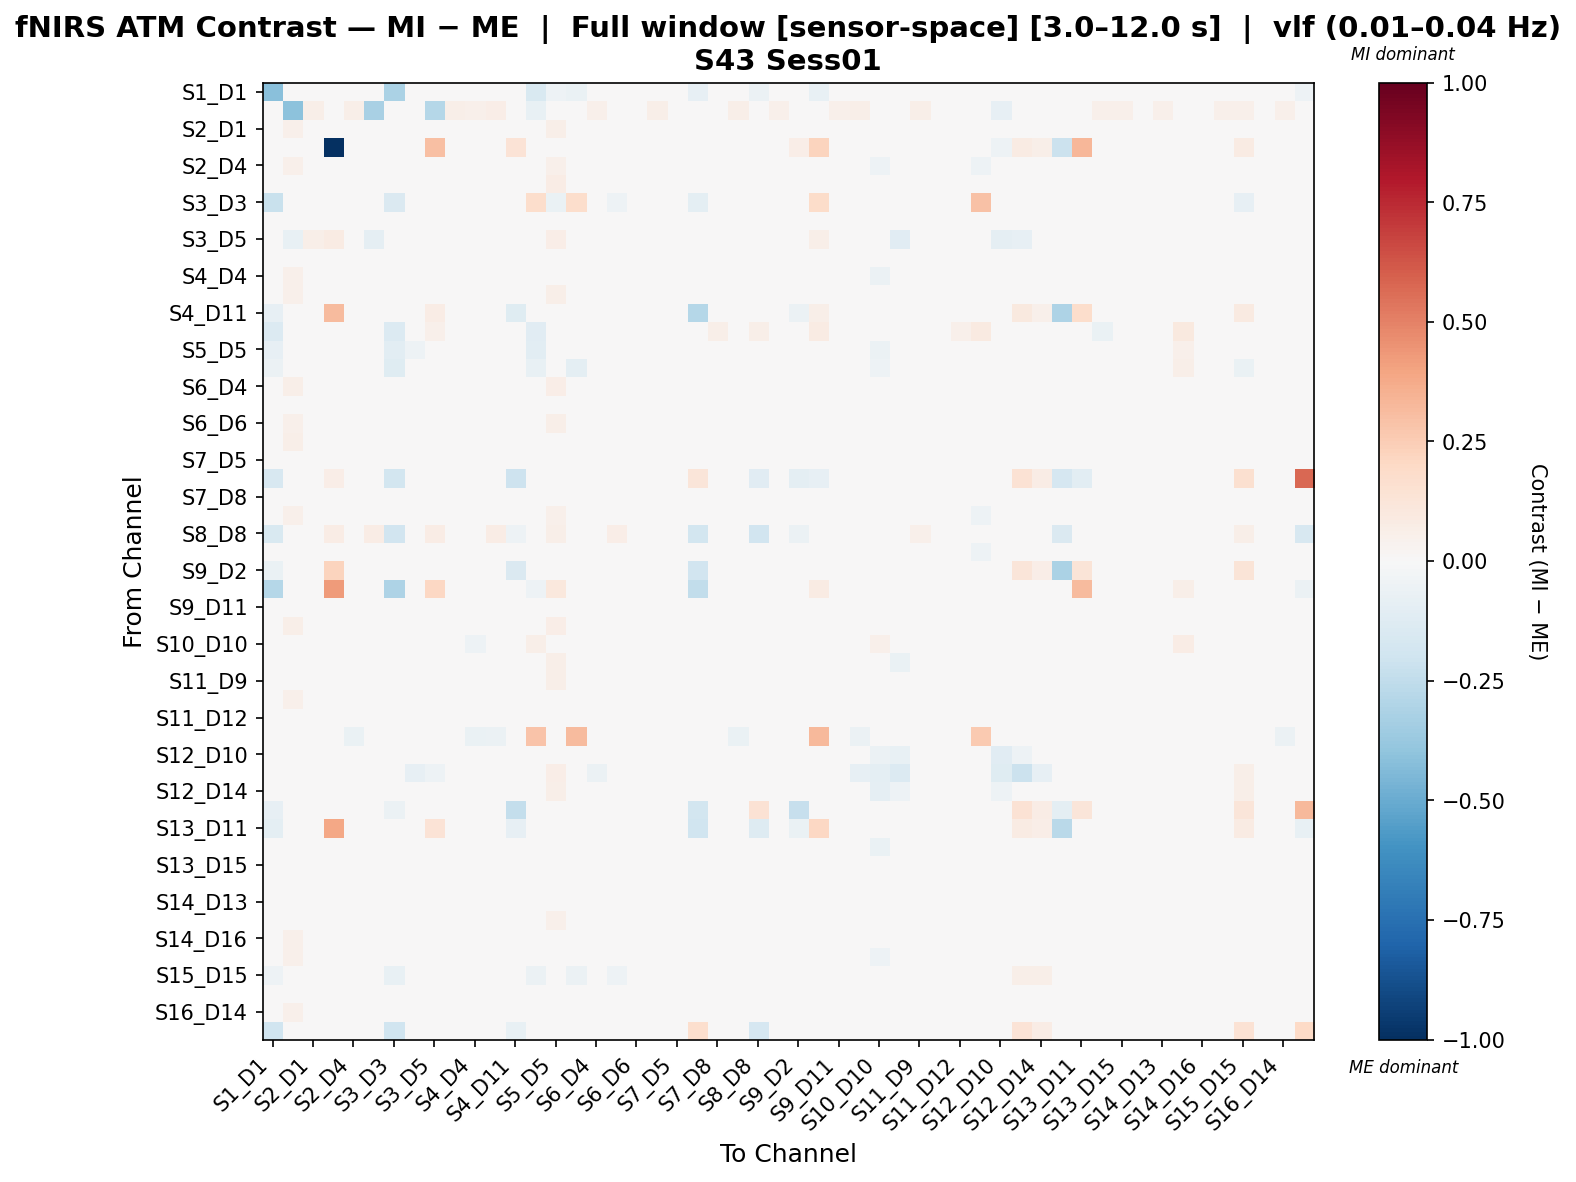

Source data for this figure (header and first rows):
, S1_D1 hbo, S1_D3 hbo, S2_D1 hbo, S2_D2 hbo, S2_D4 hbo, S3_D1 hbo, S3_D3 hbo, S3_D4 hbo, S3_D5 hbo, S4_D2 hbo, S4_D4 hbo, S4_D6 hbo, S4_D11 hbo, S5_D3 hbo, S5_D5 hbo, S5_D7 hbo, S6_D4 hbo, S6_D5 hbo, S6_D6 hbo, S6_D8 hbo, S7_D5 hbo, S7_D7 hbo, S7_D8 hbo
S1_D1 hbo, -0.416, -0.04784, -0.02299, 0.0, -0.0055, -0.01367, -0.3163, -0.03324, 0.0, -0.01544, -0.02009, -0.01367, -0.03076, -0.1499, -0.0522, -0.06825, -0.009585, -0.02129, 0.01084, 0.03535, -0.02915, -0.08492, 0.04439
S1_D3 hbo, -0.04527, -0.4098, 0.06097, -0.0203, 0.05612, -0.3232, -0.01886, -0.03241, -0.2817, 0.05758, 0.05027, 0.06343, 0.0, -0.07714, -0.03154, 0.03564, 0.05173, 0.04881, 0.03857, 0.05612, 0.02448, 0.0, 0.03582
S2_D1 hbo, -0.01515, 0.05031, -0.01857, 0.0, -0.01205, 0.03975, -0.03715, 0.006696, 0.03888, -0.007909, -0.003582, 0.0059, 0.0, -0.01286, 0.05815, 0.00344, -0.008851, -0.03198, -0.01278, -0.004015, 0.00182, 0.0, 0.003208
S2_D2 hbo, 0.0, 0.0, 0.0, -1.0, 0.0, 0.0, 0.0, 0.0, 0.2983, 0.0, 0.0, 0.0, 0.1385, 0.0, 0.03743, 0.0, 0.0, 0.0, 0.0, 0.0, 0.0, -0.01766, 0.0
S2_D4 hbo, 0.001518, 0.0513, 0.006126, 0.0, 0.001033, 0.03314, -0.006442, -0.002729, 0.02397, 0.01335, -0.008481, -0.002543, 0.0, -0.01175, 0.0505, 0.03553, -0.006561, -0.01384, -0.01727, -0.01664, 0.01061, 0.0, 0.006168
S3_D1 hbo, -0.00396, 0.002729, 0.03759, 0.001632, 0.008121, -0.04154, -0.01056, -0.006824, -0.01493, 0.01596, -0.0107, 0.01657, 0.0, -0.02864, 0.07034, 0.01942, -0.0121, -0.003527, -0.007208, 0.0006326, 0.002363, 0.0, 0.009209
S3_D3 hbo, -0.2256, -0.008418, -0.02888, 0.0, -0.009344, -0.01473, -0.1452, -0.0447, 0.0, -0.02494, -0.03992, -0.03157, -0.004209, 0.177, -0.06484, 0.1787, -0.01625, -0.05196, 0.02037, 0.01675, -0.02162, -0.09798, 0.02205
S3_D4 hbo, -0.01248, 0.03987, 0.01704, 0.0, -0.002308, 0.01943, -0.03573, -0.03031, 0.01194, 0.001496, -0.01279, 0.005954, 0.0, -0.01946, 0.03655, -0.003714, -0.02662, -0.01741, -0.01518, 0.001785, 0.01202, 0.0, 0.02511
S3_D5 hbo, 0.0, -0.07647, 0.05607, 0.08138, 0.01075, -0.08764, 0.0, -0.03347, 0.01359, 0.03223, -0.03207, 0.03051, 0.03388, -0.005545, 0.06532, 0.005003, -0.03504, 0.03459, -0.00587, -0.003365, 0.00269, 0.001964, 0.02298
S4_D2 hbo, -0.01066, 0.0486, -0.00419, 0.0, -0.000528, 0.02695, -0.02859, -0.009225, 0.02612, -0.001014, -0.002654, 0.005851, 0.0, -0.01888, 0.02818, 0.0126, -0.004583, -0.0245, -0.01424, -0.009359, 0.002946, 0.0, 0.01534
S4_D4 hbo, -0.007224, 0.05195, 0.01554, 0.0, 0.002455, 0.01932, -0.01924, -0.003398, 0.007341, 0.01605, -0.01046, -0.006136, 0.0, -0.02268, 0.04551, 0.03766, -0.02296, -0.02123, -0.03458, -0.01342, 0.0166, 0.0, 0.01918
S4_D6 hbo, -0.003729, 0.05178, 0.01097, 0.0, -0.002595, 0.0361, -0.01542, 0.002228, 0.03368, 0.007665, -0.01892, -0.002904, 0.0, -0.01286, 0.05947, 0.02776, -0.009349, -0.0144, -0.0222, -0.02206, 0.01899, 0.0, 0.01062
S4_D11 hbo, -0.08218, 0.0, 0.0, 0.3172, 0.0, 0.0, -0.008218, 0.0, 0.07736, 0.0, 0.0, 0.0, -0.1207, 0.0, -0.01261, 0.0, 0.0, 0.0, 0.0, 0.0, 0.0, -0.2865, 0.0
S5_D3 hbo, -0.1375, -0.009037, 0.02165, 0.0, -0.0224, 0.001484, -0.1358, -0.003733, 0.0511, 0.01158, -0.04618, 0.02065, 0.0, -0.1097, -0.01449, -0.01906, -0.02643, 0.002127, -0.004612, 0.01108, 0.01383, -0.01817, 0.05936
S5_D5 hbo, -0.07859, 0.03082, 0.0003455, -0.005763, 0.04168, 0.03468, -0.1025, -0.05457, 0.02339, -0.03136, 0.02162, 0.04722, -0.01663, -0.1043, -0.01056, -0.04544, 0.03406, -0.04764, 0.03332, 0.02915, -0.01971, -0.01663, 0.02617
S5_D7 hbo, -0.05564, 0.03876, -0.008382, 0.0, 0.02738, 0.02088, -0.1212, -0.04421, 0.01396, -0.003986, 0.008824, 0.01159, 0.0, -0.07441, -0.00173, -0.09384, 0.00983, -0.04128, 0.001061, 0.003616, 0.008597, 0.0, 0.04681
S6_D4 hbo, 0.000198, 0.06224, 0.01091, 0.0, 0.008535, 0.027, -0.007855, -0.01718, 0.01406, 0.01075, -0.02894, -0.003678, 0.0, -0.01322, 0.06403, 0.03183, -0.01927, 6.631064398212761e-05, -0.01657, -0.00561, 0.00969, 0.0, 0.0137
S6_D5 hbo, -0.01263, 0.04681, -0.008356, 0.0, -0.004566, 0.02748, -0.03715, -0.01167, 0.03758, -0.00959, -0.02012, 0.005631, 0.0, -0.02098, 0.03668, 0.006032, 0.001353, -0.01373, -0.01249, -0.006933, 0.004147, 0.0, 0.02149
S6_D6 hbo, 0.006087, 0.05423, 0.01436, 0.0, -0.000381, 0.0392, -0.002185, 0.00113, 0.02579, 0.002042, -0.03084, -0.006186, 0.0, -0.006208, 0.06191, 0.02571, -0.004554, -0.003957, 0.003346, -0.008332, 0.005812, 0.0, 0.002157
S6_D8 hbo, 0.01361, 0.05689, 0.009673, 0.0, -0.01359, 0.02482, -0.005994, 0.00432, 0.01729, 0.001456, -0.01854, -0.01406, 0.0, -0.00151, 0.04893, 0.02171, -0.0129, -0.00721, -0.0252, -0.008665, 0.01567, 0.0, 0.01837
S7_D5 hbo, -0.01307, 0.03446, -0.005297, 0.0, -0.00643, 0.006614, -0.03066, -0.01025, 0.01682, -0.0002293, -0.004776, 0.006916, 0.0, -0.0202, 0.04011, 0.01696, -0.01253, -0.02615, -0.02278, -0.0006638, -0.003794, 0.0, 0.02082
S7_D7 hbo, -0.1584, 0.0, 0.0, 0.0672, 0.0, 0.0, -0.1803, 0.0, 0.0, 0.0, 0.0, 0.0, -0.2047, -0.01898, -0.009489, 0.0, 0.0, 0.0, 0.0, 0.0, 0.0, 0.1227, 0.0
S7_D8 hbo, 0.01177, 0.04386, -0.007926, 0.0, -0.01738, 0.01043, -0.01058, 0.0003073, 0.01913, -0.001337, -0.007405, -0.006648, 0.0, 0.001695, 0.03704, 0.03946, -0.01273, -0.01034, -0.02942, -0.011, 0.01486, 0.0, 0.0058
S8_D6 hbo, 0.001658, 0.05176, 0.006445, 0.0, 0.002002, 0.0313, -0.00905, 0.0004737, 0.0239, 0.009248, -0.00925, -0.0004802, 0.0, -0.01317, 0.05069, 0.02996, -0.001493, -0.01473, -0.01697, -0.01973, 0.01307, 0.0, 0.008409
S8_D8 hbo, -0.1556, 0.03337, 0.04171, 0.0763, 0.03337, 0.07508, -0.1944, 0.04588, 0.07508, 0.03754, 0.0, 0.07091, -0.05218, 0.02503, 0.05948, 0.0, 0.03337, 0.06256, 0.03337, 0.02085, 0.04171, -0.1841, 0.01668
S8_D15 hbo, 0.01266, 0.04901, 0.003507, 0.0, -0.01275, 0.01322, -0.003344, 0.002125, 0.01249, 0.001341, -0.008185, -0.01035, 0.0, -0.0007997, 0.03979, 0.03995, -0.01887, -0.0156, -0.03706, -0.01042, 0.01479, 0.0, 0.01469
S9_D2 hbo, -0.06903, 0.0, 0.0, 0.2228, 0.0, 0.0, -0.008629, 0.0, 0.0, 0.0, 0.0, 0.0, -0.1408, 0.0, -0.01315, 0.0, 0.0, 0.0, 0.0, 0.0, 0.0, -0.1881, 0.0
S9_D9 hbo, -0.2836, 0.01045, 0.03147, 0.4278, -0.004779, 0.0177, -0.3076, 0.0102, 0.2081, 0.005671, -0.01771, 0.008692, 0.008872, -0.05078, 0.1091, 0.01794, -0.02967, 0.003799, -0.04531, -0.03269, 0.0421, -0.2497, 0.01637
S9_D11 hbo, -0.006328, 0.04827, 0.0003285, 0.0, -0.001376, 0.01882, -0.01553, -0.004886, 0.0174, 0.005663, 0.001308, 0.002017, 0.0, -0.01631, 0.03078, 0.0286, -0.003702, -0.02822, -0.01795, -0.01682, 0.008709, 0.0, 0.01168
S10_D9 hbo, 0.00462, 0.0558, 0.006748, 0.0, 0.008025, 0.04383, -0.0005556, -0.003776, 0.02765, -0.003159, -0.02251, 0.001495, 0.0, -0.00197, 0.06549, 0.01357, -0.003357, -0.002854, 0.006863, 0.004069, 0.003965, 0.0, 0.01154
S10_D10 hbo, 0.04671, 0.01652, 0.01222, 0.0, -0.03528, 0.003208, -0.0215, 0.002863, 0.02958, -0.007164, -0.05019, -0.02053, 0.0, 0.05953, 0.01748, -0.004054, -0.03512, 0.03233, -0.03804, -0.002473, 0.02374, 0.0, 0.04194
S10_D12 hbo, -0.002821, 0.03895, 0.02758, 0.0, -0.009791, 0.008218, -0.008319, 0.003808, -0.01514, 0.01393, -0.02609, -0.01444, 0.0, -0.008998, 0.05852, 0.02121, -0.03616, 0.004179, -0.02382, 0.006403, 0.01929, 0.0, 0.03479
S11_D9 hbo, 0.008751, 0.0494, 0.01471, 0.0, -0.00828, 0.02279, -0.005238, -0.001476, 0.01803, 0.01158, -0.02542, -0.0006033, 0.0, 0.001839, 0.0551, 0.02476, -0.02088, 0.0001413, -0.02785, -0.01494, 0.01994, 0.0, 0.01516
S11_D11 hbo, 0.0003499, 0.05026, 0.008975, 0.0, -0.01745, 0.01813, -0.003485, -0.001663, 0.007299, 0.005559, -0.01306, -0.01725, 0.0, -0.01009, 0.04418, 0.0232, -0.01683, -0.0246, -0.02426, -0.007932, 0.0124, 0.0, 0.01717
S11_D12 hbo, 0.01081, 0.04426, 0.01444, 0.0, -0.01452, 0.006492, -0.00994, 0.003798, 0.01543, 0.01582, -0.02781, -0.01378, 0.0, 0.004286, 0.03921, 0.03687, -0.03011, 0.002887, -0.04201, -0.01648, 0.01883, 0.0, 0.03029
S11_D13 hbo, 0.01099, -0.007423, -0.01737, 0.0, -0.06475, -0.03227, 0.04862, -0.04344, -0.005283, -0.02744, -0.06629, -0.05751, 0.0, 0.2815, -0.01113, 0.3159, -0.04284, -0.02951, -0.04892, -0.04855, -0.02333, 0.0, 0.001667
S12_D10 hbo, 0.0, 0.02772, 0.04162, -0.02327, -0.00748, -0.002711, 0.0, -0.02525, -0.02527, 0.03471, 0.002735, 0.002735, 0.0, -0.008784, 0.04723, -0.01441, -0.01424, 0.001491, -0.01717, 0.01385, 0.0211, 0.0, 0.03566
S12_D12 hbo, 0.0, 0.03002, 0.03291, 0.02209, 0.02278, -0.0008656, 0.0, -0.08258, -0.05023, 0.03448, 0.01614, 0.03762, 0.02945, -0.009424, 0.06747, -0.04368, -0.06129, 0.01162, -0.004958, 0.03291, 0.02313, 0.03313, 0.03762
S12_D14 hbo, 0.0, 0.03511, 0.0001866, 0.0191, -0.002152, -0.005292, 0.0, -0.0273, 0.004627, 0.00821, 0.01159, 0.01425, 0.0191, -0.008984, 0.0581, 0.02981, -0.001052, -0.01852, -0.004047, -0.0008986, -0.005824, 0.0191, 0.005577
S13_D6 hbo, -0.08367, 0.0, 0.0, -0.03942, 0.0, 0.0, -0.05578, 0.0, 0.0, 0.0, 0.0, 0.0, -0.2403, 0.0, -0.0116, 0.0, 0.0, 0.0, 0.0, 0.0, 0.0, -0.183, 0.0
S13_D11 hbo, -0.09632, 0.0, 0.0, 0.3865, 0.0, 0.0, -0.03211, 0.0, 0.1382, 0.0, 0.0, 0.0, -0.08473, 0.0, 0.03118, 0.0, 0.0, 0.0, 0.0, 0.0, 0.0, -0.1968, 0.0
S13_D13 hbo, -0.01939, 0.04955, -0.008093, 0.0, 0.003176, 0.02092, -0.02824, -0.005414, 0.02061, -0.0009973, 0.00696, 0.007326, 0.0, -0.03814, 0.02579, 0.03152, 0.004311, -0.02908, -0.01325, -0.008006, 0.007523, 0.0, 0.01027
S13_D15 hbo, 0.009622, 0.04728, -0.001962, 0.0, -0.00517, 0.01345, -0.01049, -0.004735, 0.01342, -0.0001958, -0.004959, -0.006543, 0.0, -0.004813, 0.03174, 0.03634, -0.01529, -0.01851, -0.03161, -0.009686, 0.009048, 0.0, 0.0167
S14_D12 hbo, -0.01237, 0.04404, 0.02507, 0.0, -0.007739, 0.004061, -0.032, -0.0002406, 0.005782, 0.015, -0.02927, -0.0228, 0.0, -0.02614, 0.0403, 0.01628, -0.03694, 0.002096, -0.03552, 0.001032, 0.02841, 0.0, 0.0425
S14_D13 hbo, -0.01612, 0.04757, -0.007734, 0.0, -0.0006536, 0.02556, -0.02698, -0.008176, 0.02509, -0.000133, 0.002468, 0.007543, 0.0, -0.02282, 0.02569, 0.01972, -0.003725, -0.03089, -0.01638, -0.01233, 0.004858, 0.0, 0.01365
S14_D14 hbo, 0.01661, 0.02871, 0.004729, 0.0, -0.02061, -0.003587, 0.001311, 0.01668, 0.009987, 0.006523, -0.009906, -0.006865, 0.0, 0.01394, 0.0515, 0.03775, -0.01594, -0.002662, -0.03285, -0.01407, 0.00643, 0.0, 0.00666
S14_D16 hbo, 0.01276, 0.05195, 0.01236, 0.0, -0.0222, 0.01331, -0.004923, 0.005669, 0.004918, 0.005682, -0.02017, -0.02357, 0.0, 0.001893, 0.04151, 0.02726, -0.02513, -0.009093, -0.03708, -0.008953, 0.01766, 0.0, 0.02508
S15_D13 hbo, -0.006842, 0.05346, -0.01445, 0.0, -0.004168, 0.01852, -0.01577, -0.007466, 0.02101, -0.005109, -0.0003904, 0.00321, 0.0, -0.01652, 0.02795, 0.02732, 0.002709, -0.01879, -0.01648, -0.00391, 0.004612, 0.0, 0.01259
S15_D15 hbo, -0.05002, 0.04961, 0.01222, 0.01766, -0.004064, 0.03812, -0.07128, -0.02654, 0.01656, -0.02234, -0.002807, 0.006747, 0.02355, -0.06133, 0.01245, -0.05967, -0.01435, -0.05057, -0.01046, -0.003178, -0.01247, 0.02689, 0.02865
S15_D16 hbo, 0.0118, 0.04632, -0.004078, 0.0, -0.006909, 0.01317, -0.003832, 0.001107, 0.01522, 0.007975, -0.004625, -0.006629, 0.0, -0.001739, 0.03675, 0.0469, -0.01103, -0.01619, -0.0306, -0.0147, 0.01465, 0.0, 0.009207
S16_D14 hbo, 0.006752, 0.05044, 0.009778, 0.0, -0.02192, 0.01808, -0.008499, 0.005026, 0.01987, 0.01006, -0.02513, -0.01475, 0.0, 0.003257, 0.04155, 0.03064, -0.03095, -0.004211, -0.0462, -0.01579, 0.02369, 0.0, 0.02315
S16_D16 hbo, -0.1986, 0.0, 0.0, 0.03408, 0.0, 0.0, -0.1986, 0.0, 0.0, 0.0, 0.0, 0.0, -0.07148, -0.02605, -0.01302, 0.0, 0.0, 0.0, 0.0, 0.0, 0.0, 0.1645, 0.0
